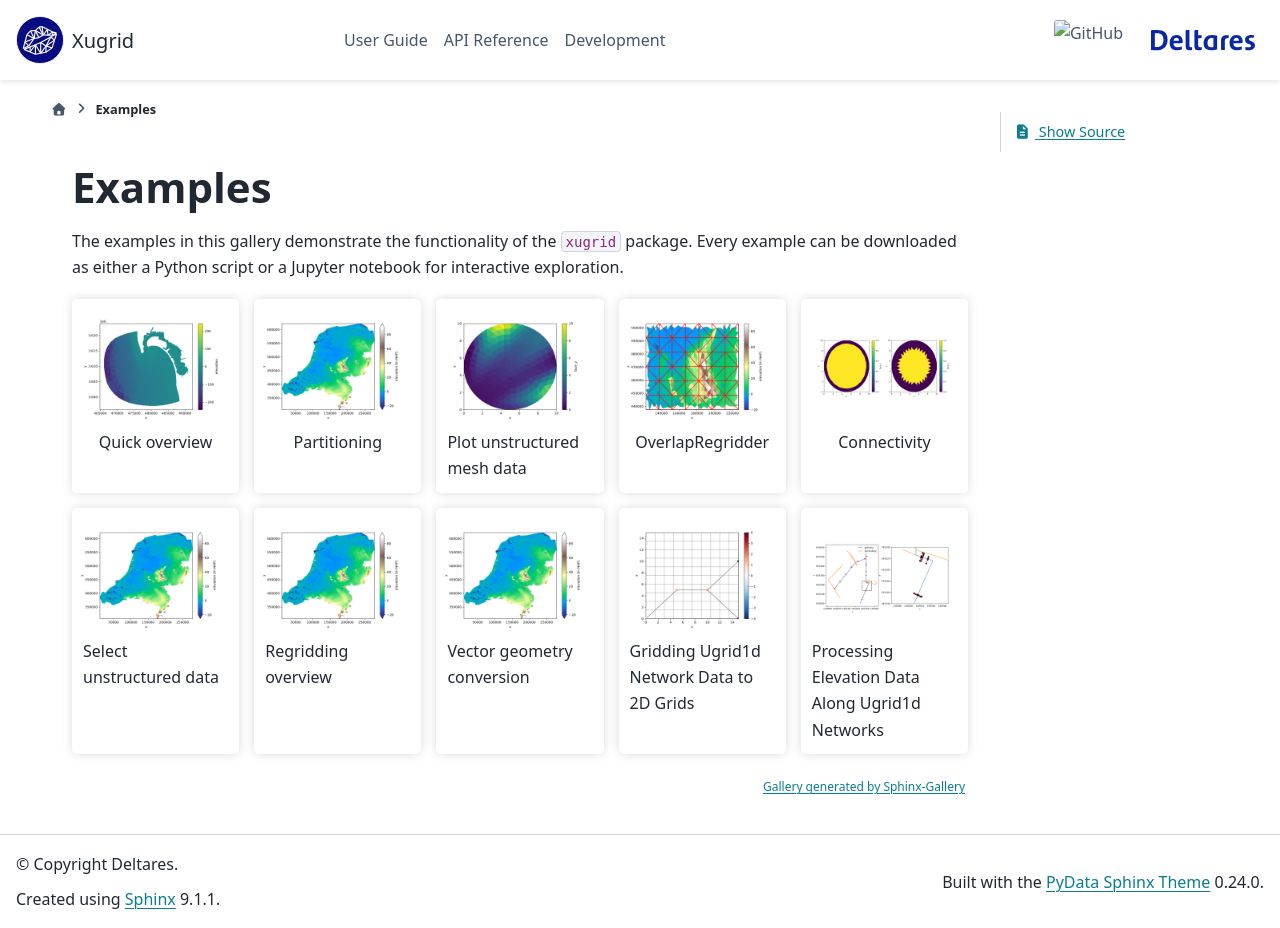

repository: Deltares/xugrid · page: examples/index.html · generator: sphinx

.. examples-index:

Examples
========

The examples in this gallery demonstrate  the functionality of the ``xugrid``
package. Every example can be downloaded as either a Python script or a Jupyter
notebook for interactive exploration.
